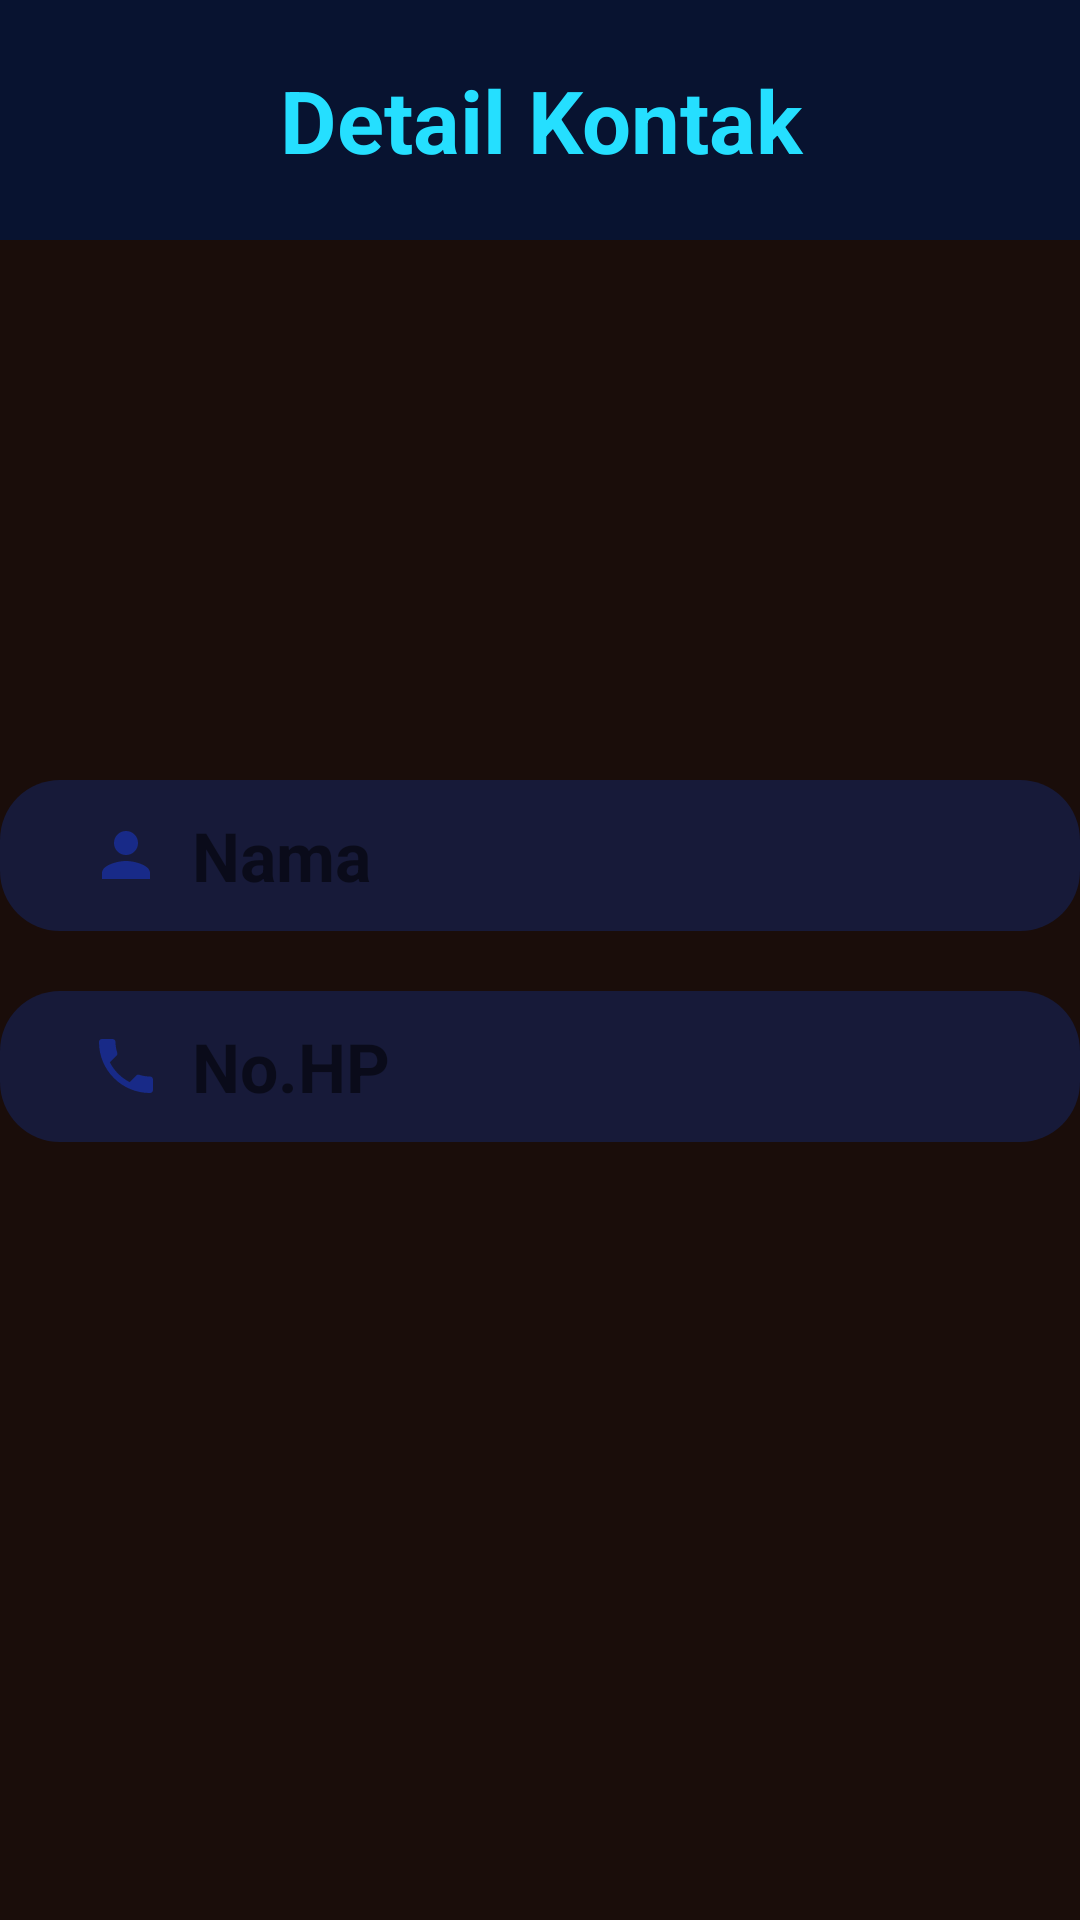

Layout XML and referenced resources for this Android screen:
<!-- AndroidManifest.xml: application theme Theme.Exercise2_A -->
<!-- res/layout/activity_lihat_data_teman.xml -->
<?xml version="1.0" encoding="utf-8"?>
<LinearLayout xmlns:android="http://schemas.android.com/apk/res/android"
    xmlns:app="http://schemas.android.com/apk/res-auto"
    xmlns:tools="http://schemas.android.com/tools"
    android:layout_width="match_parent"
    android:layout_height="match_parent"
    android:background="#1A0D0A"
    android:orientation="vertical"
    tools:context=".LihatDataTeman">

    <TextView
        android:id="@+id/tvDetailKontak"
        android:layout_width="wrap_content"
        android:layout_height="wrap_content"
        android:background="#081330"
        android:ems="14"
        android:padding="10pt"
        android:text="@string/tvLihatData"
        android:gravity="center_horizontal"
        android:textColor="#25DFFF"
        android:textSize="14pt"
        android:textStyle="bold" />

    <ImageView
        android:layout_marginTop="40dp"
        android:layout_width="100dp"
        android:layout_height="100dp"
        android:layout_gravity="center"
        app:srcCompat="@drawable/contacts"/>


    <LinearLayout
        android:layout_marginTop="40dp"
        android:layout_width="match_parent"
        android:layout_height="wrap_content"
        android:orientation="horizontal"
        android:background="@drawable/back_insert_data"
        android:padding="10dp">

        <TextView
            android:id="@+id/tvNamaKontak"
            android:layout_width="wrap_content"
            android:layout_height="wrap_content"
            android:text="@string/tNama"
            android:textSize="11pt"
            android:textStyle="bold"
            android:drawableLeft="@drawable/ic_person"
            android:drawablePadding="10dp"
            android:layout_marginLeft="20dp" />

    </LinearLayout>

    <LinearLayout
        android:layout_marginTop="20dp"
        android:layout_width="match_parent"
        android:layout_height="wrap_content"
        android:orientation="horizontal"
        android:background="@drawable/back_insert_data"
        android:padding="10dp">

        <TextView
            android:id="@+id/tvNomorTelepom"
            android:layout_width="wrap_content"
            android:layout_height="wrap_content"
            android:text="@string/tNotel"
            android:textSize="11pt"
            android:textStyle="bold"
            android:layout_marginLeft="20dp"
            android:drawableLeft="@drawable/ic_phone"
            android:drawablePadding="10dp"/>
    </LinearLayout>

</LinearLayout>
<!-- resources referenced by this layout -->
<resources>
  <!-- drawable back_insert_data (drawable) -->
  <?xml version="1.0" encoding="utf-8"?>
  <shape xmlns:android="http://schemas.android.com/apk/res/android">
      <corners android:radius="20dp" />
      <solid android:color="#171a39" />
  </shape>
  <!-- drawable ic_person (drawable) -->
  <vector android:height="24dp" android:tint="#182A88"
      android:viewportHeight="24" android:viewportWidth="24"
      android:width="24dp" xmlns:android="http://schemas.android.com/apk/res/android">
      <path android:fillColor="@android:color/white" android:pathData="M12,12c2.21,0 4,-1.79 4,-4s-1.79,-4 -4,-4 -4,1.79 -4,4 1.79,4 4,4zM12,14c-2.67,0 -8,1.34 -8,4v2h16v-2c0,-2.66 -5.33,-4 -8,-4z"/>
  </vector>
  <!-- drawable ic_phone (drawable) -->
  <vector android:height="24dp" android:tint="#182A88"
      android:viewportHeight="24" android:viewportWidth="24"
      android:width="24dp" xmlns:android="http://schemas.android.com/apk/res/android">
      <path android:fillColor="@android:color/white" android:pathData="M6.62,10.79c1.44,2.83 3.76,5.14 6.59,6.59l2.2,-2.2c0.27,-0.27 0.67,-0.36 1.02,-0.24 1.12,0.37 2.33,0.57 3.57,0.57 0.55,0 1,0.45 1,1V20c0,0.55 -0.45,1 -1,1 -9.39,0 -17,-7.61 -17,-17 0,-0.55 0.45,-1 1,-1h3.5c0.55,0 1,0.45 1,1 0,1.25 0.2,2.45 0.57,3.57 0.11,0.35 0.03,0.74 -0.25,1.02l-2.2,2.2z"/>
  </vector>
  <string name="tNama">Nama</string>
  <string name="tNotel">No.HP</string>
  <string name="tvLihatData">Detail Kontak</string>
  <style name="Theme.Exercise2_A" parent="Theme.MaterialComponents.DayNight.DarkActionBar">
          
          <item name="colorPrimary">@color/purple_500</item>
          <item name="colorPrimaryVariant">@color/purple_700</item>
          <item name="colorOnPrimary">@color/white</item>
          
          <item name="colorSecondary">@color/teal_200</item>
          <item name="colorSecondaryVariant">@color/teal_700</item>
          <item name="colorOnSecondary">@color/black</item>
          
          <item name="android:statusBarColor" tools:targetApi="l">?attr/colorPrimaryVariant</item>
          
      </style>
  <!-- not gathered from this repository: default colours our renderer supplied (Android Studio template values) -->
  <color name="purple_500">#FF6200EE</color>
  <color name="purple_700">#FF3700B3</color>
  <color name="teal_200">#FF03DAC5</color>
  <color name="teal_700">#FF018786</color>
  <color name="black">#FF000000</color>
  <color name="white">#FFFFFFFF</color>
</resources>
